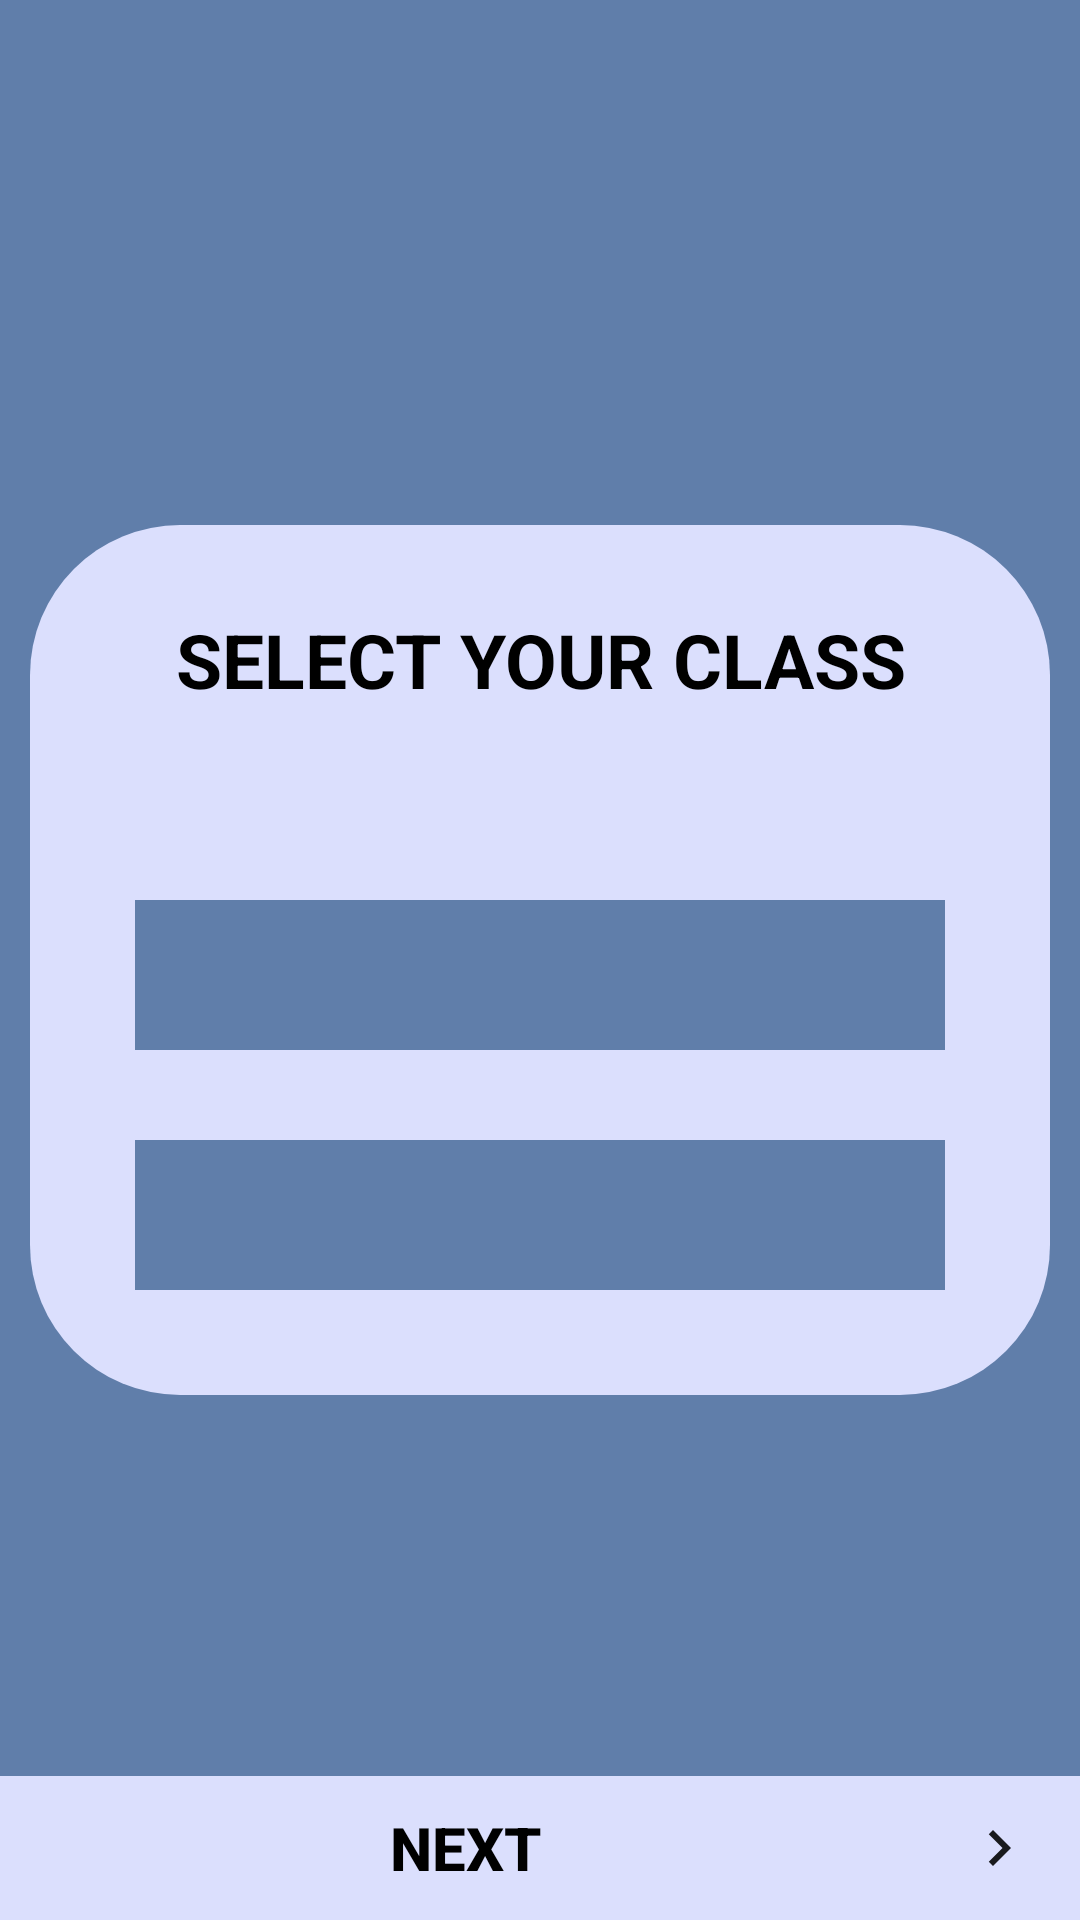

Here is an Android app screen rendered from its layout file. Give the layout XML and the strings, colors and styles it references.
<!-- AndroidManifest.xml: application theme Theme.IGo -->
<!-- res/layout/attendanceselect.xml -->
<?xml version="1.0" encoding="utf-8"?>
<RelativeLayout xmlns:android="http://schemas.android.com/apk/res/android"
    android:layout_width="match_parent"
    android:layout_height="match_parent"
    android:orientation="vertical">

    <LinearLayout
        android:layout_width="match_parent"
        android:layout_height="match_parent"
        android:background="#607EAA"
        android:gravity="center"
        android:orientation="vertical"
        android:padding="10dp">

        <LinearLayout
            android:layout_width="match_parent"
            android:layout_height="wrap_content"
            android:layout_gravity="center"
            android:background="@drawable/attselinpbg"
            android:gravity="center"
            android:orientation="vertical"
            android:padding="20dp">

            <TextView
                android:layout_width="match_parent"
                android:layout_height="50dp"
                android:layout_marginBottom="40dp"
                android:gravity="center"
                android:text="SELECT YOUR CLASS"
                android:textColor="#000"
                android:textSize="25dp"
                android:textStyle="bold" />


            <Spinner
                android:id="@+id/year_selec"
                android:layout_width="match_parent"
                android:layout_height="50dp"
                android:layout_margin="15dp"
                android:background="#607EAA"
                android:dropDownSelector="@color/white"
                android:foregroundTint="#000"
                android:padding="10dp"
                android:spinnerMode="dropdown" />

            <Spinner
                android:id="@+id/batch_select"
                android:layout_width="match_parent"
                android:layout_height="50dp"
                android:layout_margin="15dp"
                android:background="#607EAA"
                android:dropDownSelector="@color/white"
                android:foregroundTint="#000"
                android:padding="10dp"
                android:spinnerMode="dropdown" />
        </LinearLayout>

    </LinearLayout>

    <LinearLayout
        android:layout_width="match_parent"
        android:layout_height="wrap_content"
        android:layout_alignParentBottom="true"
        android:gravity="center"
        >

        <androidx.appcompat.widget.AppCompatButton
            android:id="@+id/toattendance"
            android:layout_width="match_parent"
            android:layout_margin="0dp"
            android:textStyle="bold"
            android:textColor="#000"
            android:gravity="center"
            android:paddingRight="15dp"
            android:textSize="20dp"
            android:drawableRight="@drawable/ic_baseline_navigate_next_24"
            android:drawablePadding="10dp"
            android:drawableTint="#000"
            android:layout_height="wrap_content"
            android:text="Next"
            android:background="#DBDFFD" />

    </LinearLayout>

</RelativeLayout>
<!-- resources referenced by this layout -->
<resources>
  <!-- drawable attselinpbg (drawable) -->
  <?xml version="1.0" encoding="utf-8"?>
  <shape xmlns:android="http://schemas.android.com/apk/res/android">
      <corners android:radius="50dp"/>
      <gradient android:startColor="#DBDFFD"
          android:endColor="#DBDFFD"/>
  </shape>
  <!-- drawable ic_baseline_navigate_next_24 (drawable) -->
  <vector android:alpha="0.89" android:height="24dp"
      android:tint="?attr/colorControlNormal" android:viewportHeight="24"
      android:viewportWidth="24" android:width="24dp" xmlns:android="http://schemas.android.com/apk/res/android">
      <path android:fillColor="@android:color/white" android:pathData="M10,6L8.59,7.41 13.17,12l-4.58,4.59L10,18l6,-6z"/>
  </vector>
  <style name="Theme.IGo" parent="Theme.MaterialComponents.DayNight.DarkActionBar">
          
          <item name="colorPrimary">@color/purple_500</item>
          <item name="colorPrimaryVariant">@color/purple_700</item>
          <item name="colorOnPrimary">@color/white</item>
          
          <item name="colorSecondary">@color/teal_200</item>
          <item name="colorSecondaryVariant">@color/teal_700</item>
          <item name="colorOnSecondary">@color/black</item>
          
          <item name="android:statusBarColor" tools:targetApi="l">?attr/colorPrimaryVariant</item>
          
      </style>
  <!-- not gathered from this repository: default colours our renderer supplied (Android Studio template values) -->
  <color name="purple_500">#FF6200EE</color>
  <color name="purple_700">#FF3700B3</color>
  <color name="teal_200">#FF03DAC5</color>
  <color name="teal_700">#FF018786</color>
  <color name="black">#FF000000</color>
  <color name="white">#FFFFFFFF</color>
</resources>
